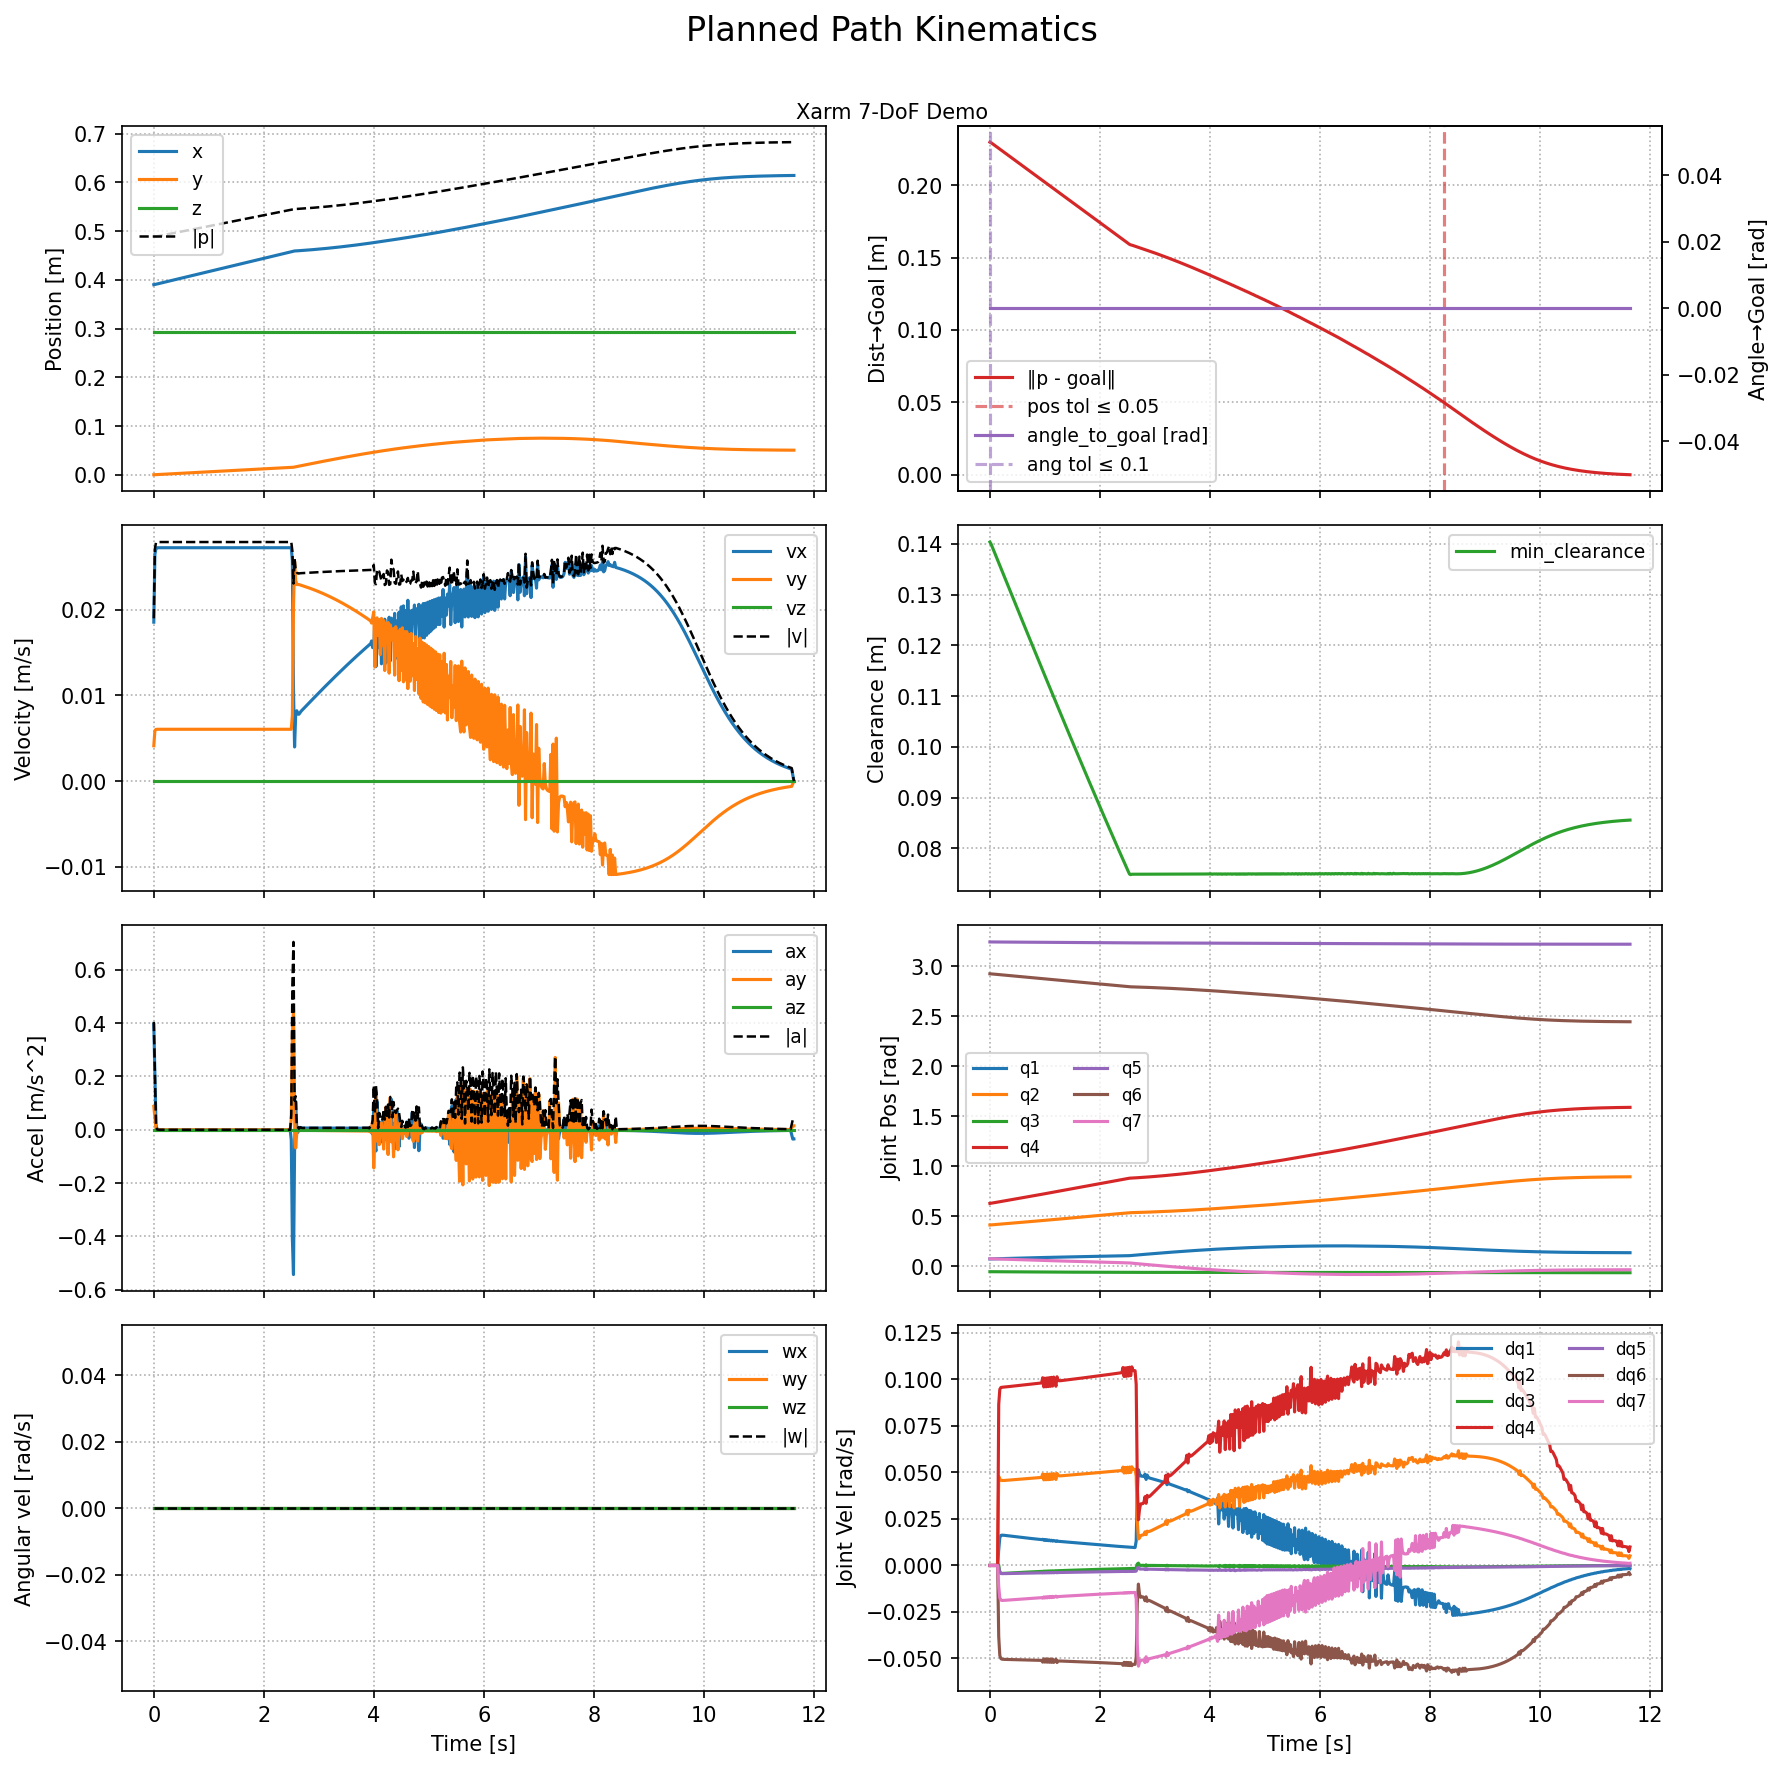

Data behind this chart, as committed beside it:
time_s, pos_x_m, pos_y_m, pos_z_m, q_x, q_y, q_z, q_w, vel_x_m_s, vel_y_m_s, vel_z_m_s, ang_vel_x_rad_s, ang_vel_y_rad_s, ang_vel_z_rad_s, min_obstacle_clearance_m, num_joints, joint_1_rad, joint_2_rad, joint_3_rad, joint_4_rad, joint_5_rad, joint_6_rad, joint_7_rad, joint_vel_1_rad_s
0, 0.39, 0, 0.2935, 0, 0, 0, 1, 0.01855, 0.004121, 0, 0, 0, 0, 0.1403, 7, 0.07322, 0.4125, -0.05437, 0.6282, 3.243, 2.924, 0.07535, 0
0.02, 0.3904, 8.24225e-05, 0.2935, 0, 0, 0, 1, 0.02645, 0.005879, 0, 0, 0, 0, 0.14, 7, 0.07339, 0.4135, -0.05436, 0.6299, 3.243, 2.924, 0.07512, 0
0.04, 0.3909, 0.0002, 0.2935, 0, 0, 0, 1, 0.02717, 0.006038, 0, 0, 0, 0, 0.1394, 7, 0.07369, 0.4144, -0.05443, 0.6318, 3.243, 2.923, 0.07477, 0
0.06, 0.3914, 0.0003208, 0.2935, 0, 0, 0, 1, 0.02723, 0.00605, 0, 0, 0, 0, 0.1389, 7, 0.07401, 0.4153, -0.05452, 0.6337, 3.243, 2.922, 0.0744, 0
0.08, 0.392, 0.0004418, 0.2935, 0, 0, 0, 1, 0.02723, 0.006051, 0, 0, 0, 0, 0.1384, 7, 0.07434, 0.4162, -0.0546, 0.6356, 3.242, 2.921, 0.07402, 0
0.1, 0.3925, 0.0005628, 0.2935, 0, 0, 0, 1, 0.02723, 0.006051, 0, 0, 0, 0, 0.1378, 7, 0.07466, 0.4171, -0.05469, 0.6376, 3.242, 2.92, 0.07365, 0
0.12, 0.3931, 0.0006838, 0.2935, 0, 0, 0, 1, 0.02723, 0.006051, 0, 0, 0, 0, 0.1373, 7, 0.07499, 0.4181, -0.05477, 0.6395, 3.242, 2.919, 0.07327, 0
0.14, 0.3936, 0.0008048, 0.2935, 0, 0, 0, 1, 0.02723, 0.006051, 0, 0, 0, 0, 0.1368, 7, 0.07531, 0.419, -0.05486, 0.6414, 3.242, 2.917, 0.0729, 0
0.16, 0.3942, 0.0009258, 0.2935, 0, 0, 0, 1, 0.02723, 0.006051, 0, 0, 0, 0, 0.1362, 7, 0.07563, 0.4199, -0.05494, 0.6433, 3.242, 2.916, 0.07252, 0.008406
0.18, 0.3947, 0.001047, 0.2935, 0, 0, 0, 1, 0.02723, 0.006051, 0, 0, 0, 0, 0.1357, 7, 0.07595, 0.4208, -0.05502, 0.6452, 3.242, 2.915, 0.07215, 0.01498
0.2, 0.3953, 0.001168, 0.2935, 0, 0, 0, 1, 0.02723, 0.006051, 0, 0, 0, 0, 0.1352, 7, 0.07627, 0.4217, -0.0551, 0.6472, 3.242, 2.914, 0.07178, 0.01615
0.22, 0.3958, 0.001289, 0.2935, 0, 0, 0, 1, 0.02723, 0.006051, 0, 0, 0, 0, 0.1346, 7, 0.07659, 0.4226, -0.05518, 0.6491, 3.242, 2.913, 0.07141, 0.01631
0.24, 0.3963, 0.00141, 0.2935, 0, 0, 0, 1, 0.02723, 0.006051, 0, 0, 0, 0, 0.1341, 7, 0.0769, 0.4236, -0.05526, 0.651, 3.242, 2.912, 0.07104, 0.01628
0.26, 0.3969, 0.001531, 0.2935, 0, 0, 0, 1, 0.02723, 0.006051, 0, 0, 0, 0, 0.1336, 7, 0.07722, 0.4245, -0.05534, 0.6529, 3.242, 2.911, 0.07067, 0.01621
0.28, 0.3974, 0.001652, 0.2935, 0, 0, 0, 1, 0.02723, 0.006051, 0, 0, 0, 0, 0.133, 7, 0.07753, 0.4254, -0.05542, 0.6549, 3.242, 2.91, 0.0703, 0.01614
0.3, 0.398, 0.001773, 0.2935, 0, 0, 0, 1, 0.02723, 0.006051, 0, 0, 0, 0, 0.1325, 7, 0.07784, 0.4263, -0.0555, 0.6568, 3.241, 2.909, 0.06994, 0.01607
0.32, 0.3985, 0.001894, 0.2935, 0, 0, 0, 1, 0.02723, 0.006051, 0, 0, 0, 0, 0.132, 7, 0.07815, 0.4272, -0.05558, 0.6587, 3.241, 2.908, 0.06957, 0.01599
0.34, 0.3991, 0.002015, 0.2935, 0, 0, 0, 1, 0.02723, 0.006051, 0, 0, 0, 0, 0.1314, 7, 0.07846, 0.4282, -0.05566, 0.6607, 3.241, 2.907, 0.0692, 0.01592
0.36, 0.3996, 0.002136, 0.2935, 0, 0, 0, 1, 0.02723, 0.006051, 0, 0, 0, 0, 0.1309, 7, 0.07877, 0.4291, -0.05573, 0.6626, 3.241, 2.906, 0.06884, 0.01585
0.38, 0.4002, 0.002257, 0.2935, 0, 0, 0, 1, 0.02723, 0.006051, 0, 0, 0, 0, 0.1304, 7, 0.07907, 0.43, -0.05581, 0.6645, 3.241, 2.905, 0.06848, 0.01577
0.4, 0.4007, 0.002378, 0.2935, 0, 0, 0, 1, 0.02723, 0.006051, 0, 0, 0, 0, 0.1298, 7, 0.07938, 0.4309, -0.05588, 0.6665, 3.241, 2.904, 0.06811, 0.0157
0.42, 0.4012, 0.002499, 0.2935, 0, 0, 0, 1, 0.02723, 0.006051, 0, 0, 0, 0, 0.1293, 7, 0.07968, 0.4319, -0.05596, 0.6684, 3.241, 2.903, 0.06775, 0.01563
0.44, 0.4018, 0.00262, 0.2935, 0, 0, 0, 1, 0.02723, 0.006051, 0, 0, 0, 0, 0.1288, 7, 0.07998, 0.4328, -0.05603, 0.6703, 3.241, 2.902, 0.06739, 0.01556
0.46, 0.4023, 0.002741, 0.2935, 0, 0, 0, 1, 0.02723, 0.006051, 0, 0, 0, 0, 0.1283, 7, 0.08028, 0.4337, -0.05611, 0.6723, 3.241, 2.901, 0.06703, 0.01549
0.48, 0.4029, 0.002862, 0.2935, 0, 0, 0, 1, 0.02723, 0.006051, 0, 0, 0, 0, 0.1277, 7, 0.08058, 0.4347, -0.05618, 0.6742, 3.241, 2.9, 0.06667, 0.01542
0.5, 0.4034, 0.002983, 0.2935, 0, 0, 0, 1, 0.02723, 0.006051, 0, 0, 0, 0, 0.1272, 7, 0.08088, 0.4356, -0.05625, 0.6762, 3.241, 2.899, 0.06631, 0.01535
0.52, 0.404, 0.003104, 0.2935, 0, 0, 0, 1, 0.02723, 0.006051, 0, 0, 0, 0, 0.1267, 7, 0.08117, 0.4365, -0.05632, 0.6781, 3.241, 2.898, 0.06596, 0.01528
0.54, 0.4045, 0.003225, 0.2935, 0, 0, 0, 1, 0.02723, 0.006051, 0, 0, 0, 0, 0.1261, 7, 0.08147, 0.4375, -0.05639, 0.6801, 3.24, 2.897, 0.0656, 0.01521
0.56, 0.4051, 0.003346, 0.2935, 0, 0, 0, 1, 0.02723, 0.006051, 0, 0, 0, 0, 0.1256, 7, 0.08176, 0.4384, -0.05646, 0.682, 3.24, 2.896, 0.06524, 0.01514
0.58, 0.4056, 0.003467, 0.2935, 0, 0, 0, 1, 0.02723, 0.006051, 0, 0, 0, 0, 0.1251, 7, 0.08205, 0.4393, -0.05653, 0.6839, 3.24, 2.895, 0.06489, 0.01507
0.6, 0.4061, 0.003588, 0.2935, 0, 0, 0, 1, 0.02723, 0.006051, 0, 0, 0, 0, 0.1245, 7, 0.08234, 0.4403, -0.0566, 0.6859, 3.24, 2.894, 0.06453, 0.01501
0.62, 0.4067, 0.003709, 0.2935, 0, 0, 0, 1, 0.02723, 0.006051, 0, 0, 0, 0, 0.124, 7, 0.08263, 0.4412, -0.05667, 0.6878, 3.24, 2.893, 0.06418, 0.01494
0.64, 0.4072, 0.00383, 0.2935, 0, 0, 0, 1, 0.02723, 0.006051, 0, 0, 0, 0, 0.1235, 7, 0.08292, 0.4421, -0.05674, 0.6898, 3.24, 2.892, 0.06383, 0.01487
0.66, 0.4078, 0.003951, 0.2935, 0, 0, 0, 1, 0.02723, 0.006051, 0, 0, 0, 0, 0.123, 7, 0.08321, 0.4431, -0.05681, 0.6917, 3.24, 2.891, 0.06348, 0.0148
0.68, 0.4083, 0.004072, 0.2935, 0, 0, 0, 1, 0.02723, 0.006051, 0, 0, 0, 0, 0.1224, 7, 0.08349, 0.444, -0.05687, 0.6937, 3.24, 2.89, 0.06313, 0.01474
0.7, 0.4089, 0.004193, 0.2935, 0, 0, 0, 1, 0.02723, 0.006051, 0, 0, 0, 0, 0.1219, 7, 0.08378, 0.445, -0.05694, 0.6957, 3.24, 2.889, 0.06278, 0.01467
0.72, 0.4094, 0.004314, 0.2935, 0, 0, 0, 1, 0.02723, 0.006051, 0, 0, 0, 0, 0.1214, 7, 0.08406, 0.4459, -0.05701, 0.6976, 3.24, 2.888, 0.06243, 0.01461
0.74, 0.41, 0.004435, 0.2935, 0, 0, 0, 1, 0.02723, 0.006051, 0, 0, 0, 0, 0.1208, 7, 0.08434, 0.4469, -0.05707, 0.6996, 3.24, 2.887, 0.06208, 0.01454
0.76, 0.4105, 0.004556, 0.2935, 0, 0, 0, 1, 0.02723, 0.006051, 0, 0, 0, 0, 0.1203, 7, 0.08462, 0.4478, -0.05714, 0.7015, 3.24, 2.886, 0.06173, 0.01448
0.78, 0.411, 0.004677, 0.2935, 0, 0, 0, 1, 0.02723, 0.006051, 0, 0, 0, 0, 0.1198, 7, 0.0849, 0.4487, -0.0572, 0.7035, 3.24, 2.885, 0.06138, 0.01441
0.8, 0.4116, 0.004798, 0.2935, 0, 0, 0, 1, 0.02723, 0.006051, 0, 0, 0, 0, 0.1193, 7, 0.08518, 0.4497, -0.05727, 0.7055, 3.239, 2.884, 0.06104, 0.01435
0.82, 0.4121, 0.004919, 0.2935, 0, 0, 0, 1, 0.02723, 0.006051, 0, 0, 0, 0, 0.1187, 7, 0.08546, 0.4507, -0.05733, 0.7075, 3.239, 2.883, 0.06069, 0.01428
0.84, 0.4127, 0.00504, 0.2935, 0, 0, 0, 1, 0.02723, 0.006051, 0, 0, 0, 0, 0.1182, 7, 0.08573, 0.4516, -0.05739, 0.7094, 3.239, 2.882, 0.06035, 0.01422
0.86, 0.4132, 0.005161, 0.2935, 0, 0, 0, 1, 0.02723, 0.006051, 0, 0, 0, 0, 0.1177, 7, 0.08601, 0.4526, -0.05746, 0.7114, 3.239, 2.881, 0.06, 0.01416
0.88, 0.4138, 0.005283, 0.2935, 0, 0, 0, 1, 0.02723, 0.006051, 0, 0, 0, 0, 0.1172, 7, 0.08628, 0.4535, -0.05752, 0.7133, 3.239, 2.88, 0.05966, 0.01409
0.9, 0.4143, 0.005404, 0.2935, 0, 0, 0, 1, 0.02723, 0.006051, 0, 0, 0, 0, 0.1166, 7, 0.08656, 0.4545, -0.05758, 0.7153, 3.239, 2.879, 0.05931, 0.01403
0.92, 0.4149, 0.005525, 0.2935, 0, 0, 0, 1, 0.02723, 0.006051, 0, 0, 0, 0, 0.1161, 7, 0.08682, 0.4554, -0.05764, 0.7173, 3.239, 2.878, 0.05898, 0.01397
0.94, 0.4154, 0.005646, 0.2935, 0, 0, 0, 1, 0.02723, 0.006051, 0, 0, 0, 0, 0.1156, 7, 0.0871, 0.4564, -0.0577, 0.7193, 3.239, 2.877, 0.05863, 0.01391
0.96, 0.4159, 0.005767, 0.2935, 0, 0, 0, 1, 0.02723, 0.006051, 0, 0, 0, 0, 0.115, 7, 0.08736, 0.4573, -0.05776, 0.7212, 3.239, 2.876, 0.0583, 0.01407
0.98, 0.4165, 0.005888, 0.2935, 0, 0, 0, 1, 0.02723, 0.006051, 0, 0, 0, 0, 0.1145, 7, 0.08763, 0.4583, -0.05782, 0.7232, 3.239, 2.875, 0.05795, 0.01354
1, 0.417, 0.006009, 0.2935, 0, 0, 0, 1, 0.02723, 0.006051, 0, 0, 0, 0, 0.114, 7, 0.0879, 0.4592, -0.05788, 0.7252, 3.239, 2.874, 0.05762, 0.01395
1.02, 0.4176, 0.00613, 0.2935, 0, 0, 0, 1, 0.02723, 0.006051, 0, 0, 0, 0, 0.1135, 7, 0.08817, 0.4602, -0.05794, 0.7272, 3.239, 2.873, 0.05728, 0.01344
1.04, 0.4181, 0.006251, 0.2935, 0, 0, 0, 1, 0.02723, 0.006051, 0, 0, 0, 0, 0.113, 7, 0.08843, 0.4612, -0.05799, 0.7292, 3.239, 2.872, 0.05694, 0.01383
1.06, 0.4187, 0.006372, 0.2935, 0, 0, 0, 1, 0.02723, 0.006051, 0, 0, 0, 0, 0.1124, 7, 0.08869, 0.4621, -0.05805, 0.7311, 3.238, 2.871, 0.05661, 0.01332
1.08, 0.4192, 0.006493, 0.2935, 0, 0, 0, 1, 0.02723, 0.006051, 0, 0, 0, 0, 0.1119, 7, 0.08895, 0.4631, -0.05811, 0.7331, 3.238, 2.87, 0.05627, 0.0137
1.1, 0.4198, 0.006614, 0.2935, 0, 0, 0, 1, 0.02723, 0.006051, 0, 0, 0, 0, 0.1114, 7, 0.08921, 0.4641, -0.05816, 0.7351, 3.238, 2.869, 0.05593, 0.01321
1.12, 0.4203, 0.006735, 0.2935, 0, 0, 0, 1, 0.02723, 0.006051, 0, 0, 0, 0, 0.1109, 7, 0.08947, 0.465, -0.05822, 0.7371, 3.238, 2.868, 0.0556, 0.01358
1.14, 0.4209, 0.006856, 0.2935, 0, 0, 0, 1, 0.02723, 0.006051, 0, 0, 0, 0, 0.1103, 7, 0.08973, 0.466, -0.05828, 0.7391, 3.238, 2.867, 0.05527, 0.0131
1.16, 0.4214, 0.006977, 0.2935, 0, 0, 0, 1, 0.02723, 0.006051, 0, 0, 0, 0, 0.1098, 7, 0.08999, 0.4669, -0.05833, 0.7411, 3.238, 2.866, 0.05493, 0.01345
1.18, 0.4219, 0.007098, 0.2935, 0, 0, 0, 1, 0.02723, 0.006051, 0, 0, 0, 0, 0.1093, 7, 0.09024, 0.4679, -0.05839, 0.7431, 3.238, 2.865, 0.0546, 0.01317
... 523 more rows
